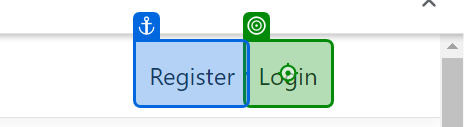
Task: RPA & Automaion
Workflow: ~Main

Step 1: click on the link 'Login' in window 'Home Page - EcoPower_Logistics' (chrome.exe)
